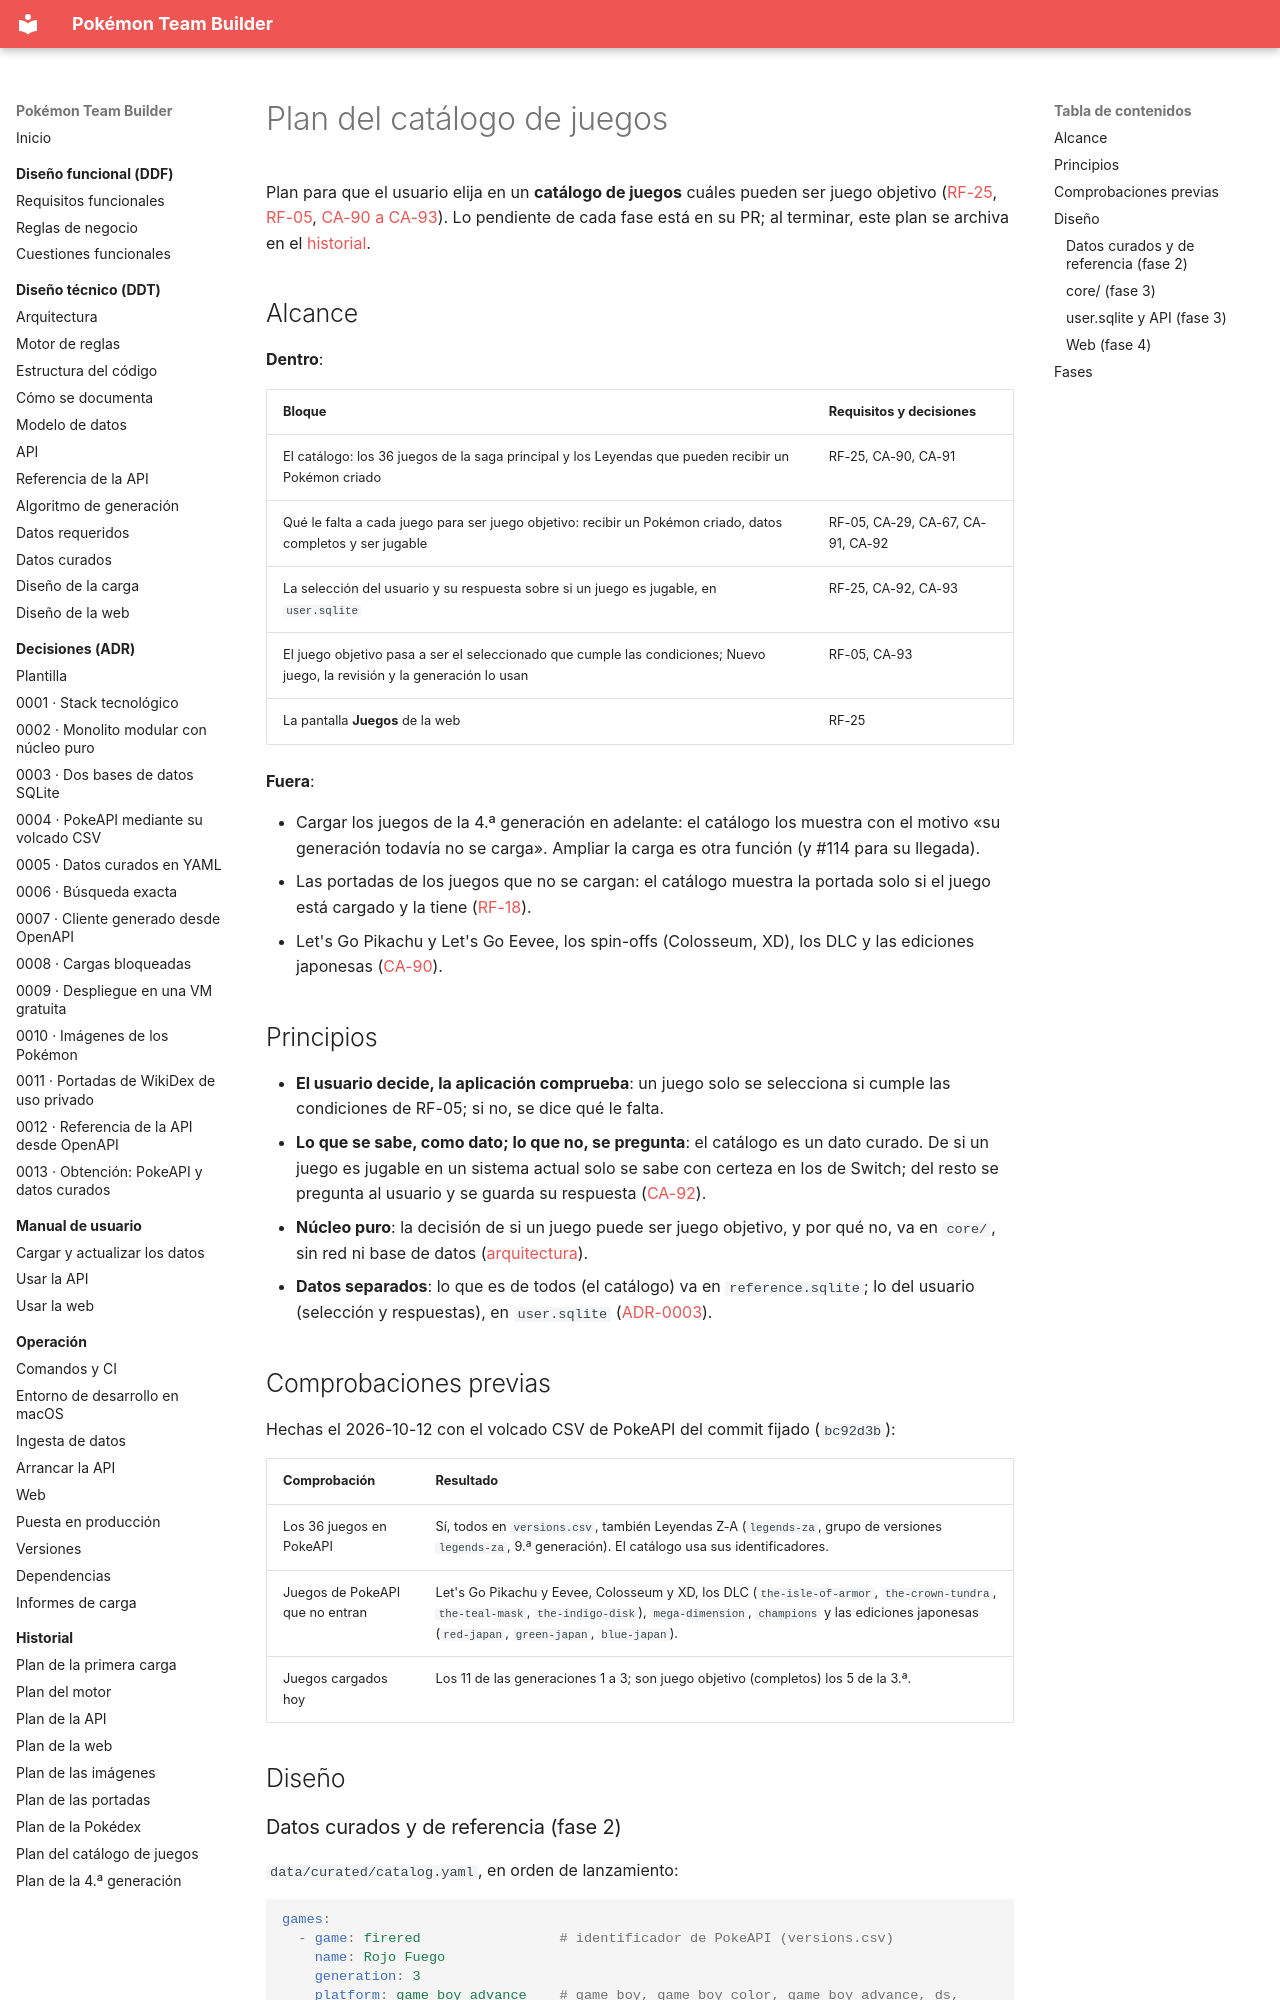

repository: AlbertoMercado/pokemon-team-builder · page: 02-ddt/plan-catalogo-juegos/index.html · generator: mkdocs

# Plan del catálogo de juegos

Plan para que el usuario elija en un **catálogo de juegos** cuáles pueden ser juego objetivo
([RF-25](../01-ddf/requisitos-funcionales.md#rf-25), [RF-05](../01-ddf/requisitos-funcionales.md#rf-05),
[CA-90 a CA-93](../01-ddf/cuestiones-abiertas.md#resueltas)). Lo pendiente de cada fase está en
su PR; al terminar, este plan se archiva en el [historial](../06-historial/index.md).

## Alcance

**Dentro**:

| Bloque | Requisitos y decisiones |
|--------|-------------------------|
| El catálogo: los 36 juegos de la saga principal y los Leyendas que pueden recibir un Pokémon criado | RF-25, CA-90, CA-91 |
| Qué le falta a cada juego para ser juego objetivo: recibir un Pokémon criado, datos completos y ser jugable | RF-05, CA-29, CA-67, CA-91, CA-92 |
| La selección del usuario y su respuesta sobre si un juego es jugable, en `user.sqlite` | RF-25, CA-92, CA-93 |
| El juego objetivo pasa a ser el seleccionado que cumple las condiciones; Nuevo juego, la revisión y la generación lo usan | RF-05, CA-93 |
| La pantalla **Juegos** de la web | RF-25 |

**Fuera**:

- Cargar los juegos de la 4.ª generación en adelante: el catálogo los muestra con el motivo «su
  generación todavía no se carga». Ampliar la carga es otra función (y #114 para su llegada).
- Las portadas de los juegos que no se cargan: el catálogo muestra la portada solo si el juego
  está cargado y la tiene ([RF-18](../01-ddf/requisitos-funcionales.md#rf-18)).
- Let's Go Pikachu y Let's Go Eevee, los spin-offs (Colosseum, XD), los DLC y las ediciones
  japonesas ([CA-90](../01-ddf/cuestiones-abiertas.md#resueltas)).

## Principios

- **El usuario decide, la aplicación comprueba**: un juego solo se selecciona si cumple las
  condiciones de RF-05; si no, se dice qué le falta.
- **Lo que se sabe, como dato; lo que no, se pregunta**: el catálogo es un dato curado. De si un
  juego es jugable en un sistema actual solo se sabe con certeza en los de Switch; del resto se
  pregunta al usuario y se guarda su respuesta ([CA-92](../01-ddf/cuestiones-abiertas.md#resueltas)).
- **Núcleo puro**: la decisión de si un juego puede ser juego objetivo, y por qué no, va en
  `core/`, sin red ni base de datos ([arquitectura](arquitectura.md#reglas-de-dependencia)).
- **Datos separados**: lo que es de todos (el catálogo) va en `reference.sqlite`; lo del usuario
  (selección y respuestas), en `user.sqlite`
  ([ADR-0003](../03-adr/0003-dos-bases-de-datos-sqlite.md)).

## Comprobaciones previas

Hechas el 2026-10-12 con el volcado CSV de PokeAPI del commit fijado (`bc92d3b`):

| Comprobación | Resultado |
|--------------|-----------|
| Los 36 juegos en PokeAPI | Sí, todos en `versions.csv`, también Leyendas Z-A (`legends-za`, grupo de versiones `legends-za`, 9.ª generación). El catálogo usa sus identificadores. |
| Juegos de PokeAPI que no entran | Let's Go Pikachu y Eevee, Colosseum y XD, los DLC (`the-isle-of-armor`, `the-crown-tundra`, `the-teal-mask`, `the-indigo-disk`), `mega-dimension`, `champions` y las ediciones japonesas (`red-japan`, `green-japan`, `blue-japan`). |
| Juegos cargados hoy | Los 11 de las generaciones 1 a 3; son juego objetivo (completos) los 5 de la 3.ª. |

## Diseño
